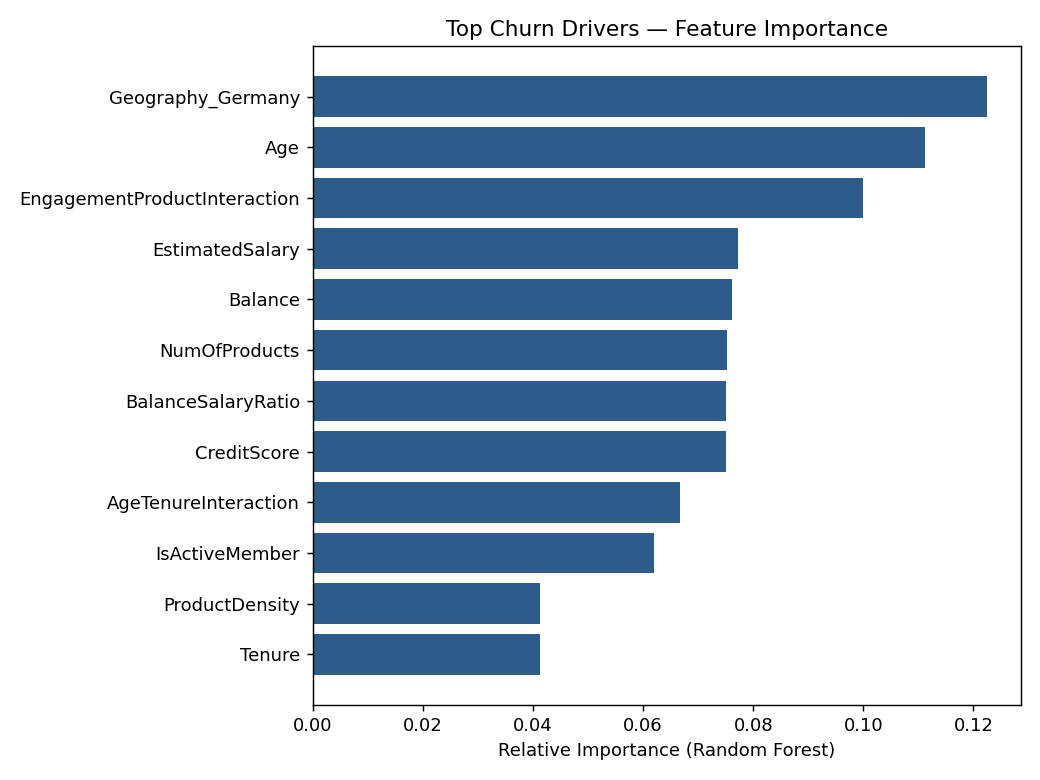

Values plotted in this chart, from the file beside it:
, 0
Geography_Germany, 0.1224
Age, 0.1112
EngagementProductInteraction, 0.09988
EstimatedSalary, 0.07724
Balance, 0.07618
NumOfProducts, 0.07515
BalanceSalaryRatio, 0.07514
CreditScore, 0.07504
AgeTenureInteraction, 0.06668
IsActiveMember, 0.06193
ProductDensity, 0.04129
Tenure, 0.0412
Gender_Male, 0.02595
ProductsPerCreditCard, 0.02047
IsZeroBalance, 0.01148
HasCrCard, 0.01145
Geography_Spain, 0.007262
